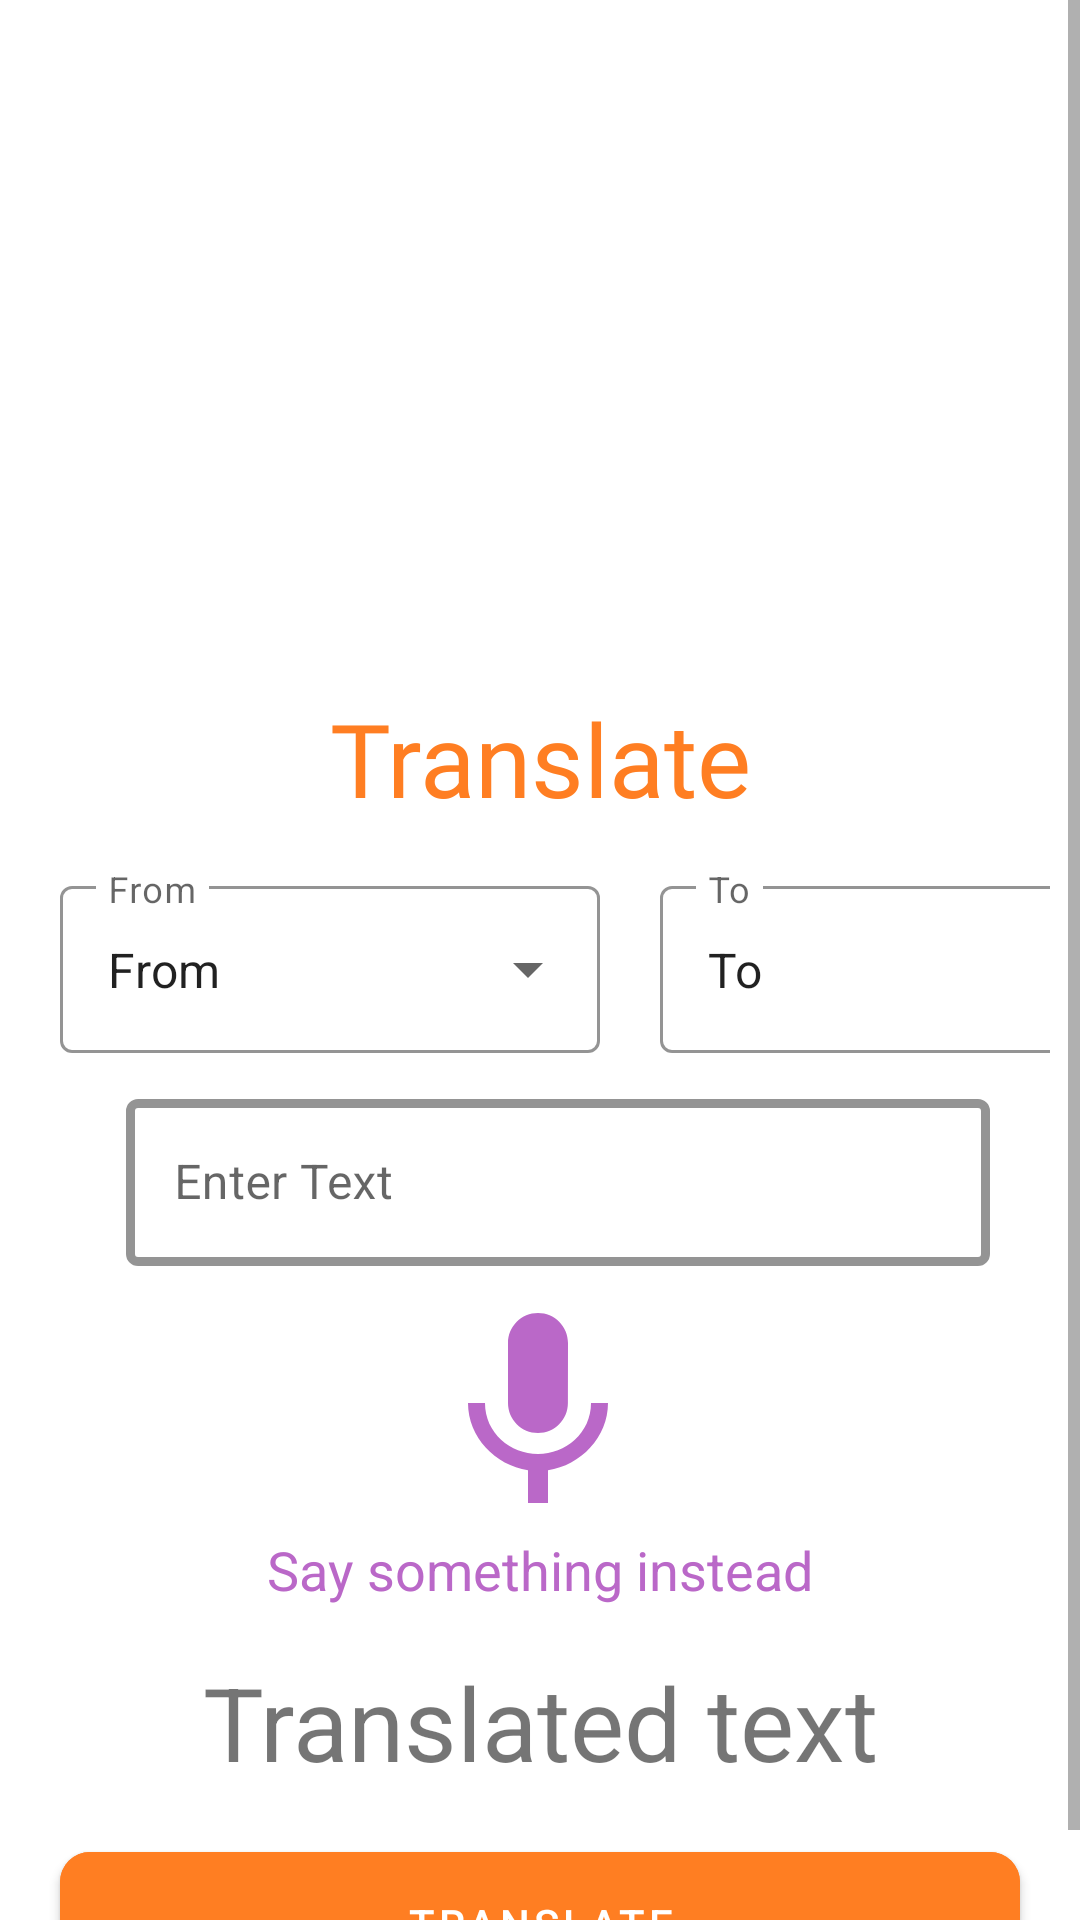

Here is an Android app screen rendered from its layout file. Give the layout XML and the strings, colors and styles it references.
<!-- AndroidManifest.xml: fallback theme Theme.MaterialComponents.DayNight.NoActionBar -->
<!-- res/layout/fragment_translate.xml -->
<?xml version="1.0" encoding="utf-8"?>
<androidx.constraintlayout.widget.ConstraintLayout
    xmlns:android="http://schemas.android.com/apk/res/android"
    xmlns:tools="http://schemas.android.com/tools"
    android:layout_width="match_parent"
    android:layout_height="match_parent"
    android:fitsSystemWindows="true"
    xmlns:app="http://schemas.android.com/apk/res-auto"
    tools:context=".views.fragment.TranslateFragment">



    <ScrollView
        android:layout_width="match_parent"
        android:layout_height="match_parent"
        app:layout_constraintBottom_toBottomOf="parent"
        app:layout_constraintLeft_toLeftOf="parent"
        app:layout_constraintRight_toRightOf="parent"
        app:layout_constraintBaseline_toBaselineOf="parent">

        <androidx.constraintlayout.widget.ConstraintLayout
            android:layout_width="match_parent"
            android:layout_height="wrap_content"
            android:layout_marginTop="30dp">


    <ImageView
        android:id="@+id/header_image"
        android:layout_width="match_parent"
        android:layout_height="200dp"
        android:contentDescription="@string/header_image"
        android:src="@drawable/traching"
        app:layout_constraintLeft_toLeftOf="parent"
        app:layout_constraintRight_toRightOf="parent"
        app:layout_constraintTop_toTopOf="parent" />

    <TextView
        android:layout_width="match_parent"
        android:layout_height="wrap_content"
        android:text="@string/translate"
        android:textColor="@color/orange"
        android:textSize="34sp"
        android:gravity="center_horizontal"
        android:fontFamily="@font/roboto_bold"
        app:layout_constraintTop_toBottomOf="@id/header_image" />

    <LinearLayout
        android:id="@+id/linear_layout"
        android:layout_width="match_parent"
        android:layout_height="wrap_content"
        app:layout_constraintTop_toTopOf="parent"
        app:layout_constraintLeft_toLeftOf="parent"
        app:layout_constraintRight_toRightOf="parent"
        android:paddingStart="10dp"
        android:paddingEnd="10dp"
        android:elevation="10dp"
        android:layout_marginTop="250dp"
        android:orientation="horizontal">


        <com.google.android.material.textfield.TextInputLayout
            android:id="@+id/original_language"
            style="@style/Widget.MaterialComponents.TextInputLayout.OutlinedBox.ExposedDropdownMenu"
            android:layout_width="180dp"
            android:layout_height="wrap_content"
            android:layout_margin="10dp"
            app:boxStrokeColor="@color/purple"
            app:boxStrokeWidth="1dp"
            android:hint="@string/from"
            app:layout_constraintEnd_toEndOf="parent"
            app:layout_constraintStart_toStartOf="parent"
            app:layout_constraintTop_toTopOf="parent">

            <AutoCompleteTextView
                android:id="@+id/spinner"
                android:layout_width="match_parent"
                android:layout_height="match_parent"
                android:layout_weight="1"
                android:text="@string/from"
                android:inputType="none"
                tools:ignore="LabelFor" />
        </com.google.android.material.textfield.TextInputLayout>


        <com.google.android.material.textfield.TextInputLayout
            android:id="@+id/original_lang"
            style="@style/Widget.MaterialComponents.TextInputLayout.OutlinedBox.ExposedDropdownMenu"
            android:layout_width="180dp"
            android:layout_height="wrap_content"
            android:layout_margin="10dp"
            app:boxStrokeColor="@color/purple"
            app:boxStrokeWidth="1dp"
            android:hint="To"
            app:layout_constraintEnd_toEndOf="parent"
            app:layout_constraintStart_toStartOf="parent"
            app:layout_constraintTop_toTopOf="parent">

            <AutoCompleteTextView
                android:id="@+id/spinner2"
                android:layout_width="match_parent"
                android:layout_height="match_parent"
                android:layout_weight="1"
                android:text="To"
                android:inputType="none"
                tools:ignore="LabelFor" />
        </com.google.android.material.textfield.TextInputLayout>

    </LinearLayout>

    <com.google.android.material.textfield.TextInputLayout
        android:id="@+id/enter_text"
        style="@style/Widget.MaterialComponents.TextInputLayout.OutlinedBox"
        android:layout_width="match_parent"
        android:layout_height="70dp"
        android:layout_marginStart="30dp"
        android:layout_marginEnd="30dp"
        android:hint="@string/enter_text"
        app:boxStrokeColor="@color/purple"
        app:boxStrokeWidth="3dp"
        app:startIconDrawable="@drawable/text_fields"
        android:paddingStart="12dp"
        app:layout_constraintEnd_toEndOf="parent"
        app:layout_constraintStart_toStartOf="parent"
        app:layout_constraintTop_toBottomOf="@id/linear_layout"
        tools:ignore="RtlSymmetry">

        <com.google.android.material.textfield.TextInputEditText
            android:layout_width="match_parent"
            android:layout_height="wrap_content"/>
    </com.google.android.material.textfield.TextInputLayout>

            <ImageView
                android:id="@+id/mic_image"
                android:layout_width="80dp"
                android:layout_height="80dp"
                android:contentDescription="@string/this_is_the_image_of_a_microphone"
                android:src="@drawable/microphone"
                app:layout_constraintHorizontal_bias="0.498"
                app:layout_constraintLeft_toLeftOf="parent"
                app:layout_constraintRight_toRightOf="parent"
                app:layout_constraintTop_toBottomOf="@id/enter_text" />

            <TextView
        android:id="@+id/mic_text"
        android:layout_width="wrap_content"
        android:layout_height="wrap_content"
        android:textSize="18sp"
        android:textColor="@color/purple"
        android:text="@string/say_something_instead"
        app:layout_constraintTop_toBottomOf="@id/mic_image"
        app:layout_constraintLeft_toLeftOf="parent"
        app:layout_constraintRight_toRightOf="parent"/>


            <TextView
                android:id="@+id/translated_text"
                android:layout_width="match_parent"
                android:layout_height="60dp"
                android:layout_marginTop="16dp"
                android:gravity="center_horizontal"
                android:text="@string/translated_text"
                android:textSize="34sp"

                app:layout_constraintTop_toBottomOf="@id/mic_text"
                tools:layout_editor_absoluteX="0dp" />

            <com.google.android.material.button.MaterialButton
                android:id="@+id/translate_button"
                android:layout_width="match_parent"
                android:layout_height="60dp"
                app:cornerRadius="10dp"
                android:backgroundTint="@color/orange"
                android:text="@string/translate"
                app:layout_constraintLeft_toLeftOf="parent"
                app:layout_constraintRight_toRightOf="parent"
                app:layout_constraintTop_toBottomOf="@id/translated_text"
                android:layout_marginStart="20dp"
                android:layout_marginEnd="20dp"/>

        </androidx.constraintlayout.widget.ConstraintLayout>

    </ScrollView>


</androidx.constraintlayout.widget.ConstraintLayout>
<!-- resources referenced by this layout -->
<resources>
  <color name="orange">#FF7E22</color>
  <color name="purple">#BA68C8</color>
  <!-- drawable microphone (drawable) -->
  <vector android:height="24dp" android:tint="@color/purple"
      android:viewportHeight="24" android:viewportWidth="24"
      android:width="24dp" xmlns:android="http://schemas.android.com/apk/res/android">
      <path android:fillColor="@android:color/white" android:pathData="M12,14c1.66,0 2.99,-1.34 2.99,-3L15,5c0,-1.66 -1.34,-3 -3,-3S9,3.34 9,5v6c0,1.66 1.34,3 3,3zM17.3,11c0,3 -2.54,5.1 -5.3,5.1S6.7,14 6.7,11L5,11c0,3.41 2.72,6.23 6,6.72L11,21h2v-3.28c3.28,-0.48 6,-3.3 6,-6.72h-1.7z"/>
  </vector>
  <string name="enter_text">Enter Text</string>
  <string name="from">From</string>
  <string name="header_image">Header image</string>
  <string name="say_something_instead">Say something instead</string>
  <string name="this_is_the_image_of_a_microphone">this is the image of a microphone</string>
  <string name="translate">Translate</string>
  <string name="translated_text">Translated text</string>
</resources>
